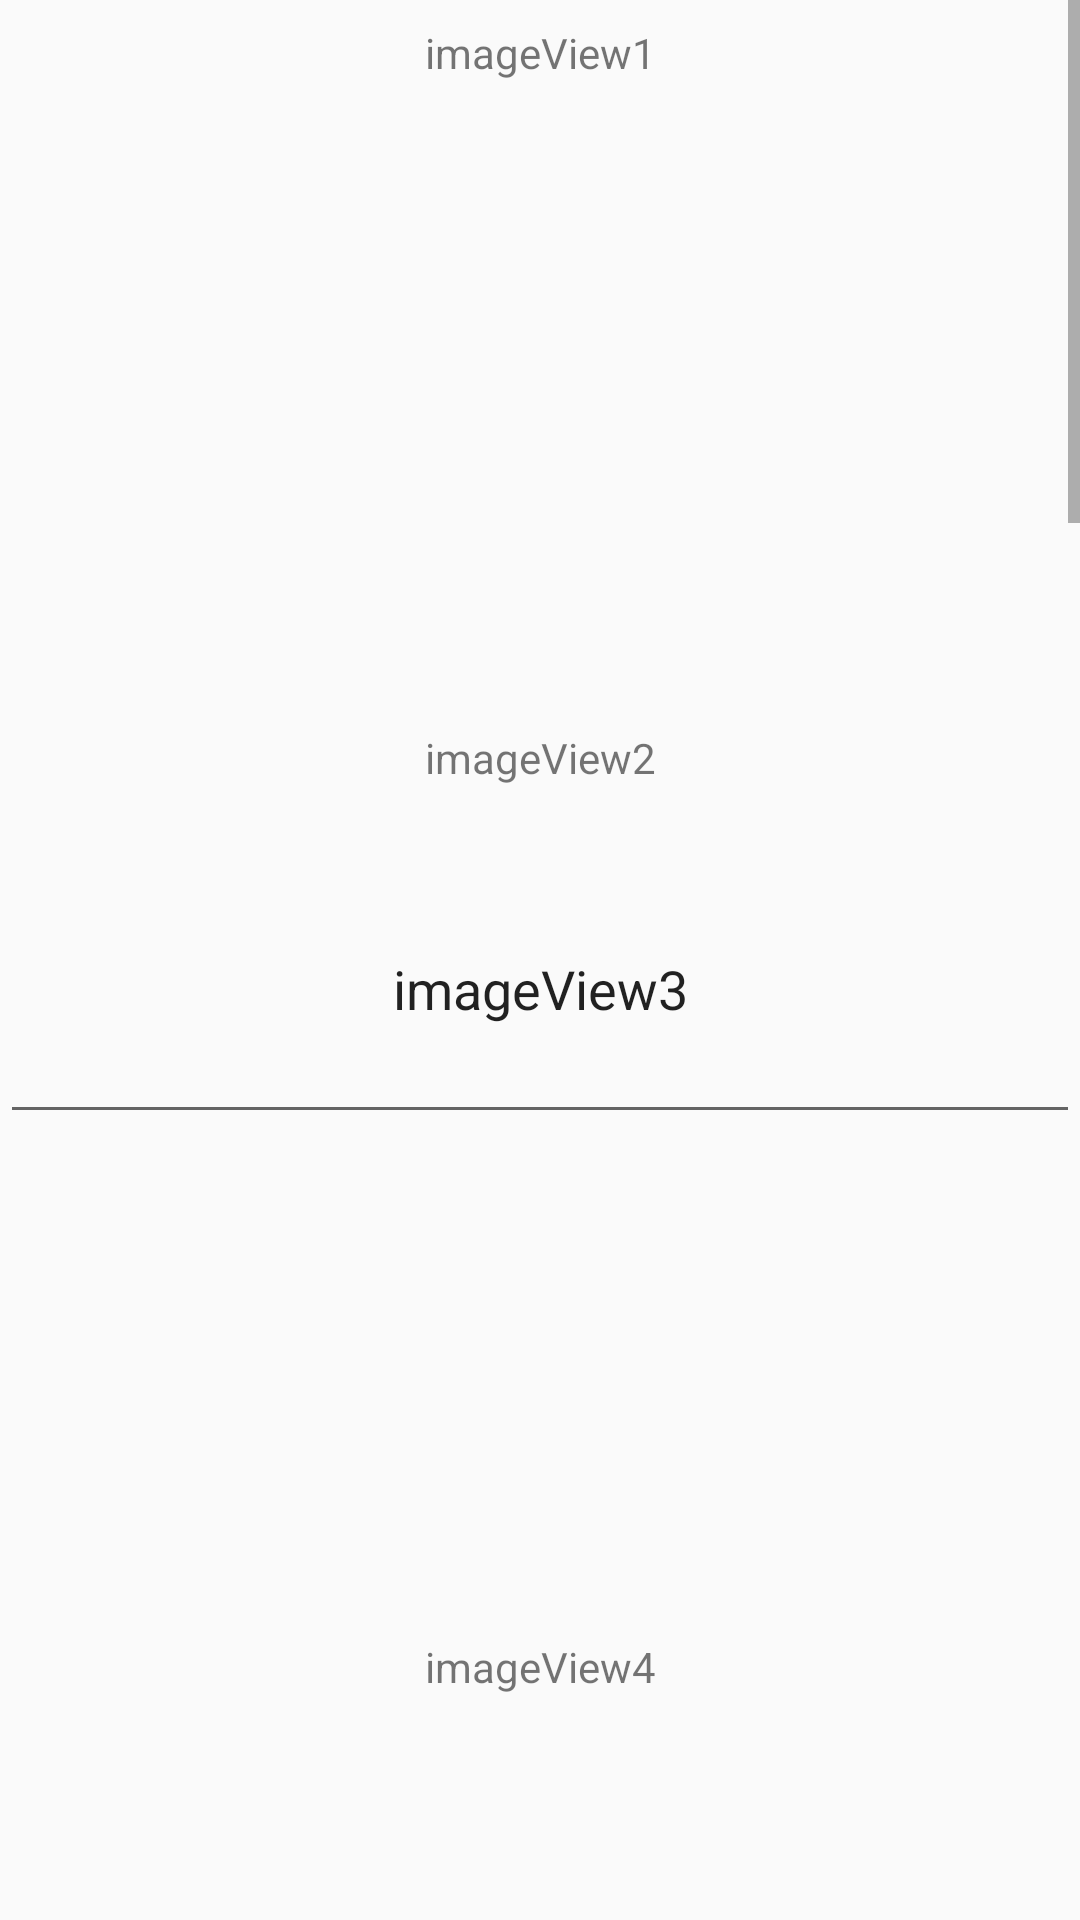

Layout XML and referenced resources for this Android screen:
<!-- AndroidManifest.xml: application theme AppTheme -->
<!-- res/layout/activity_glide.xml -->
<?xml version="1.0" encoding="utf-8"?>
<ScrollView xmlns:android="http://schemas.android.com/apk/res/android"
    xmlns:tools="http://schemas.android.com/tools"
    android:id="@+id/activity_glide"
    android:layout_width="match_parent"
    android:layout_height="match_parent"
    tools:context=".activity.GlideActivity">

    <LinearLayout
        android:layout_width="match_parent"
        android:layout_height="wrap_content"
        android:layout_marginTop="8dp"
        android:layout_marginBottom="8dp"
        android:orientation="vertical">

        <TextView
            android:layout_width="match_parent"
            android:layout_height="wrap_content"
            android:gravity="center"
            android:text="imageView1" />

        <ImageView
            android:id="@+id/imageView1"
            android:layout_width="match_parent"
            android:layout_height="200dp"
            android:layout_marginTop="8dp"
            android:scaleType="centerCrop" />

        <TextView
            android:layout_width="match_parent"
            android:layout_height="wrap_content"
            android:layout_marginTop="8dp"
            android:gravity="center"
            android:text="imageView2" />

        <ImageView
            android:id="@+id/imageView2"
            android:layout_width="wrap_content"
            android:layout_height="wrap_content"
            android:layout_marginTop="8dp" />

        <EditText
            android:layout_width="match_parent"
            android:layout_height="100dp"
            android:layout_marginTop="8dp"
            android:gravity="center"
            android:text="imageView3" />

        <ImageView
            android:id="@+id/imageView3"
            android:layout_width="match_parent"
            android:layout_height="160dp"
            android:layout_marginTop="8dp" />

        <TextView
            android:layout_width="match_parent"
            android:layout_height="wrap_content"
            android:gravity="center"
            android:text="imageView4" />

        <ImageView
            android:id="@+id/imageView4"
            android:layout_width="match_parent"
            android:layout_height="100dp"
            android:layout_marginTop="8dp" />

        <TextView
            android:layout_width="match_parent"
            android:layout_height="wrap_content"
            android:gravity="center"
            android:text="imageView5" />

        <ImageView
            android:id="@+id/imageView5"
            android:layout_width="match_parent"
            android:layout_height="160dp"
            android:layout_marginTop="8dp" />

        <TextView
            android:layout_width="match_parent"
            android:layout_height="wrap_content"
            android:gravity="center"
            android:text="imageView6" />

        <ImageView
            android:id="@+id/imageView6"
            android:layout_width="match_parent"
            android:layout_height="wrap_content"
            android:layout_marginTop="8dp" />

        <TextView
            android:layout_width="match_parent"
            android:layout_height="wrap_content"
            android:gravity="center"
            android:text="imageView7" />

        <ImageView
            android:id="@+id/imageView7"
            android:layout_width="match_parent"
            android:layout_height="160dp"
            android:layout_marginTop="8dp" />

        <TextView
            android:layout_width="match_parent"
            android:layout_height="wrap_content"
            android:gravity="center"
            android:text="imageView8" />

        <ImageView
            android:id="@+id/imageView8"
            android:layout_width="match_parent"
            android:layout_height="160dp"
            android:layout_marginTop="8dp" />

        <TextView
            android:layout_width="match_parent"
            android:layout_height="wrap_content"
            android:gravity="center"
            android:text="FutureStudioView" />

        <com.hm.bitmaploadexample.widget.FutureStudioView
            android:id="@+id/future_tudio_view"
            android:layout_width="match_parent"
            android:layout_height="160dp" />

        <TextView
            android:layout_width="match_parent"
            android:layout_height="wrap_content"
            android:gravity="center"
            android:text="imageView9" />

        <ImageView
            android:id="@+id/imageView9"
            android:layout_width="match_parent"
            android:layout_height="160dp"
            android:layout_marginTop="8dp" />

        <TextView
            android:layout_width="match_parent"
            android:layout_height="wrap_content"
            android:gravity="center"
            android:text="imageView10" />

        <ImageView
            android:id="@+id/imageView10"
            android:layout_width="match_parent"
            android:layout_height="160dp"
            android:layout_marginTop="8dp" />

        <TextView
            android:layout_width="match_parent"
            android:layout_height="wrap_content"
            android:gravity="center"
            android:text="imageView11" />

        <ImageView
            android:id="@+id/imageView11"
            android:layout_width="match_parent"
            android:layout_height="200dp"
            android:layout_marginTop="8dp" />

        <TextView
            android:layout_width="wrap_content"
            android:layout_height="wrap_content"
            android:layout_gravity="center_horizontal"
            android:text="imageView12" />

        <ImageView
            android:id="@+id/imageView12"
            android:layout_width="wrap_content"
            android:layout_height="wrap_content"
            android:layout_marginTop="8dp" />

        <TextView
            android:layout_width="match_parent"
            android:layout_height="wrap_content"
            android:gravity="center"
            android:text="imageView13" />

        <ImageView
            android:id="@+id/imageView13"
            android:layout_width="match_parent"
            android:layout_height="wrap_content"
            android:layout_marginTop="8dp" />

        <TextView
            android:layout_width="match_parent"
            android:layout_height="wrap_content"
            android:gravity="center"
            android:text="imageView14" />

        <ImageView
            android:id="@+id/imageView14"
            android:layout_width="match_parent"
            android:layout_height="wrap_content"
            android:layout_marginTop="8dp" />

        <TextView
            android:layout_width="match_parent"
            android:layout_height="wrap_content"
            android:gravity="center"
            android:text="imageView15" />

        <ImageView
            android:id="@+id/imageView15"
            android:layout_width="200dp"
            android:layout_height="200dp"
            android:layout_marginTop="8dp" />

    </LinearLayout>

</ScrollView>
<!-- resources referenced by this layout -->
<resources>
  <style name="AppTheme" parent="Theme.AppCompat.Light.NoActionBar">
          
          <item name="colorPrimary">@color/colorPrimary</item>
          <item name="colorPrimaryDark">@color/colorPrimaryDark</item>
          <item name="colorAccent">@color/colorAccent</item>
      </style>
  <!-- not gathered from this repository: default colours our renderer supplied (Android Studio template values) -->
  <color name="colorPrimary">#FF6200EE</color>
  <color name="colorPrimaryDark">#FF3700B3</color>
  <color name="colorAccent">#FF03DAC5</color>
</resources>
